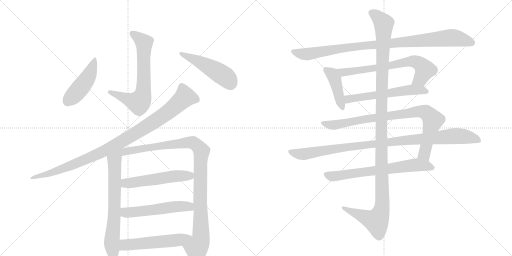
t = 0.00 s
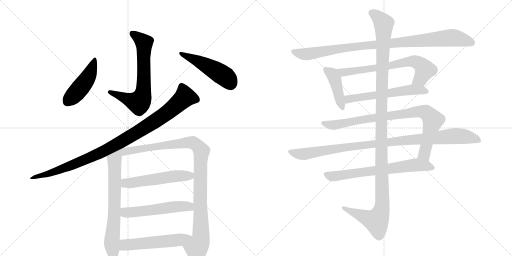
t = 2.88 s
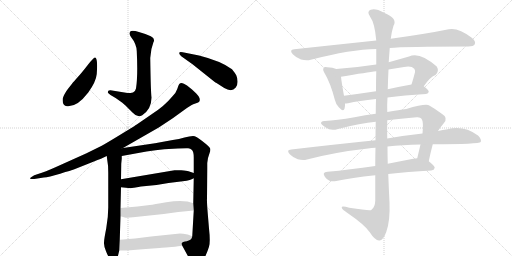
t = 5.77 s
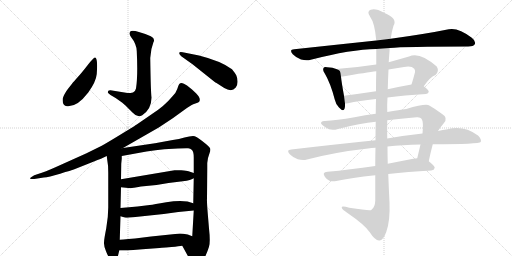
t = 8.65 s
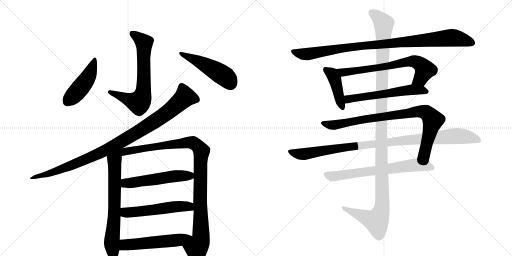
t = 11.53 s
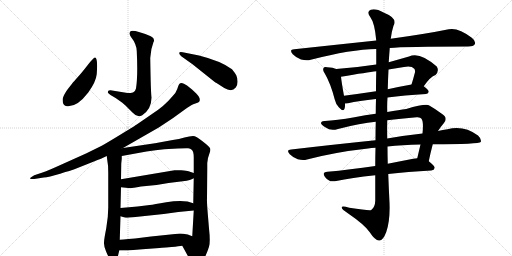
t = 14.41 s

The animated SVG that drew these frames (rendered in a browser with its animation timeline set to each time). Animation: 17 CSS @keyframes rules; one cycle of 14.41 s.

<svg version="1.1" viewBox="0 0 2048 1024" xmlns="http://www.w3.org/2000/svg">
  <g stroke="lightgray" stroke-dasharray="1,1" stroke-width="1" transform="scale(4, 4)">
    <line x1="0" y1="0" x2="256" y2="256"></line>
    <line x1="256" y1="0" x2="0" y2="256"></line>
    <line x1="128" y1="0" x2="128" y2="256"></line>
    <line x1="0" y1="128" x2="256" y2="128"></line>
    <line x1="256" y1="0" x2="512" y2="256"></line>
    <line x1="512" y1="0" x2="256" y2="256"></line>
    <line x1="384" y1="0" x2="384" y2="256"></line>
    <line x1="256" y1="128" x2="512" y2="128"></line>
  </g>
<g transform="scale(1, -1) translate(0, -850)">
   <style type="text/css">
    @keyframes keyframes0 {
      from {
       stroke: black;
       stroke-dashoffset: 682;
       stroke-width: 128;
       }
       69% {
       animation-timing-function: step-end;
       stroke: black;
       stroke-dashoffset: 0;
       stroke-width: 128;
       }
       to {
       stroke: black;
       stroke-width: 1024;
       }
       }
       #make-me-a-hanzi-animation-0 {
         animation: keyframes0 0.805013s both;
         animation-delay: 0.000000s;
         animation-timing-function: linear;
       }
    @keyframes keyframes1 {
      from {
       stroke: black;
       stroke-dashoffset: 463;
       stroke-width: 128;
       }
       60% {
       animation-timing-function: step-end;
       stroke: black;
       stroke-dashoffset: 0;
       stroke-width: 128;
       }
       to {
       stroke: black;
       stroke-width: 1024;
       }
       }
       #make-me-a-hanzi-animation-1 {
         animation: keyframes1 0.626790s both;
         animation-delay: 0.805013s;
         animation-timing-function: linear;
       }
    @keyframes keyframes2 {
      from {
       stroke: black;
       stroke-dashoffset: 489;
       stroke-width: 128;
       }
       61% {
       animation-timing-function: step-end;
       stroke: black;
       stroke-dashoffset: 0;
       stroke-width: 128;
       }
       to {
       stroke: black;
       stroke-width: 1024;
       }
       }
       #make-me-a-hanzi-animation-2 {
         animation: keyframes2 0.647949s both;
         animation-delay: 1.431803s;
         animation-timing-function: linear;
       }
    @keyframes keyframes3 {
      from {
       stroke: black;
       stroke-dashoffset: 1007;
       stroke-width: 128;
       }
       77% {
       animation-timing-function: step-end;
       stroke: black;
       stroke-dashoffset: 0;
       stroke-width: 128;
       }
       to {
       stroke: black;
       stroke-width: 1024;
       }
       }
       #make-me-a-hanzi-animation-3 {
         animation: keyframes3 1.069499s both;
         animation-delay: 2.079753s;
         animation-timing-function: linear;
       }
    @keyframes keyframes4 {
      from {
       stroke: black;
       stroke-dashoffset: 700;
       stroke-width: 128;
       }
       69% {
       animation-timing-function: step-end;
       stroke: black;
       stroke-dashoffset: 0;
       stroke-width: 128;
       }
       to {
       stroke: black;
       stroke-width: 1024;
       }
       }
       #make-me-a-hanzi-animation-4 {
         animation: keyframes4 0.819661s both;
         animation-delay: 3.149251s;
         animation-timing-function: linear;
       }
    @keyframes keyframes5 {
      from {
       stroke: black;
       stroke-dashoffset: 1031;
       stroke-width: 128;
       }
       77% {
       animation-timing-function: step-end;
       stroke: black;
       stroke-dashoffset: 0;
       stroke-width: 128;
       }
       to {
       stroke: black;
       stroke-width: 1024;
       }
       }
       #make-me-a-hanzi-animation-5 {
         animation: keyframes5 1.089030s both;
         animation-delay: 3.968913s;
         animation-timing-function: linear;
       }
    @keyframes keyframes6 {
      from {
       stroke: black;
       stroke-dashoffset: 541;
       stroke-width: 128;
       }
       64% {
       animation-timing-function: step-end;
       stroke: black;
       stroke-dashoffset: 0;
       stroke-width: 128;
       }
       to {
       stroke: black;
       stroke-width: 1024;
       }
       }
       #make-me-a-hanzi-animation-6 {
         animation: keyframes6 0.690267s both;
         animation-delay: 5.057943s;
         animation-timing-function: linear;
       }
    @keyframes keyframes7 {
      from {
       stroke: black;
       stroke-dashoffset: 544;
       stroke-width: 128;
       }
       64% {
       animation-timing-function: step-end;
       stroke: black;
       stroke-dashoffset: 0;
       stroke-width: 128;
       }
       to {
       stroke: black;
       stroke-width: 1024;
       }
       }
       #make-me-a-hanzi-animation-7 {
         animation: keyframes7 0.692708s both;
         animation-delay: 5.748210s;
         animation-timing-function: linear;
       }
    @keyframes keyframes8 {
      from {
       stroke: black;
       stroke-dashoffset: 512;
       stroke-width: 128;
       }
       63% {
       animation-timing-function: step-end;
       stroke: black;
       stroke-dashoffset: 0;
       stroke-width: 128;
       }
       to {
       stroke: black;
       stroke-width: 1024;
       }
       }
       #make-me-a-hanzi-animation-8 {
         animation: keyframes8 0.666667s both;
         animation-delay: 6.440918s;
         animation-timing-function: linear;
       }
    @keyframes keyframes9 {
      from {
       stroke: black;
       stroke-dashoffset: 977;
       stroke-width: 128;
       }
       76% {
       animation-timing-function: step-end;
       stroke: black;
       stroke-dashoffset: 0;
       stroke-width: 128;
       }
       to {
       stroke: black;
       stroke-width: 1024;
       }
       }
       #make-me-a-hanzi-animation-9 {
         animation: keyframes9 1.045085s both;
         animation-delay: 7.107585s;
         animation-timing-function: linear;
       }
    @keyframes keyframes10 {
      from {
       stroke: black;
       stroke-dashoffset: 426;
       stroke-width: 128;
       }
       58% {
       animation-timing-function: step-end;
       stroke: black;
       stroke-dashoffset: 0;
       stroke-width: 128;
       }
       to {
       stroke: black;
       stroke-width: 1024;
       }
       }
       #make-me-a-hanzi-animation-10 {
         animation: keyframes10 0.596680s both;
         animation-delay: 8.152669s;
         animation-timing-function: linear;
       }
    @keyframes keyframes11 {
      from {
       stroke: black;
       stroke-dashoffset: 697;
       stroke-width: 128;
       }
       69% {
       animation-timing-function: step-end;
       stroke: black;
       stroke-dashoffset: 0;
       stroke-width: 128;
       }
       to {
       stroke: black;
       stroke-width: 1024;
       }
       }
       #make-me-a-hanzi-animation-11 {
         animation: keyframes11 0.817220s both;
         animation-delay: 8.749349s;
         animation-timing-function: linear;
       }
    @keyframes keyframes12 {
      from {
       stroke: black;
       stroke-dashoffset: 582;
       stroke-width: 128;
       }
       65% {
       animation-timing-function: step-end;
       stroke: black;
       stroke-dashoffset: 0;
       stroke-width: 128;
       }
       to {
       stroke: black;
       stroke-width: 1024;
       }
       }
       #make-me-a-hanzi-animation-12 {
         animation: keyframes12 0.723633s both;
         animation-delay: 9.566569s;
         animation-timing-function: linear;
       }
    @keyframes keyframes13 {
      from {
       stroke: black;
       stroke-dashoffset: 878;
       stroke-width: 128;
       }
       74% {
       animation-timing-function: step-end;
       stroke: black;
       stroke-dashoffset: 0;
       stroke-width: 128;
       }
       to {
       stroke: black;
       stroke-width: 1024;
       }
       }
       #make-me-a-hanzi-animation-13 {
         animation: keyframes13 0.964518s both;
         animation-delay: 10.290202s;
         animation-timing-function: linear;
       }
    @keyframes keyframes14 {
      from {
       stroke: black;
       stroke-dashoffset: 1019;
       stroke-width: 128;
       }
       77% {
       animation-timing-function: step-end;
       stroke: black;
       stroke-dashoffset: 0;
       stroke-width: 128;
       }
       to {
       stroke: black;
       stroke-width: 1024;
       }
       }
       #make-me-a-hanzi-animation-14 {
         animation: keyframes14 1.079264s both;
         animation-delay: 11.254720s;
         animation-timing-function: linear;
       }
    @keyframes keyframes15 {
      from {
       stroke: black;
       stroke-dashoffset: 685;
       stroke-width: 128;
       }
       69% {
       animation-timing-function: step-end;
       stroke: black;
       stroke-dashoffset: 0;
       stroke-width: 128;
       }
       to {
       stroke: black;
       stroke-width: 1024;
       }
       }
       #make-me-a-hanzi-animation-15 {
         animation: keyframes15 0.807454s both;
         animation-delay: 12.333984s;
         animation-timing-function: linear;
       }
    @keyframes keyframes16 {
      from {
       stroke: black;
       stroke-dashoffset: 1254;
       stroke-width: 128;
       }
       80% {
       animation-timing-function: step-end;
       stroke: black;
       stroke-dashoffset: 0;
       stroke-width: 128;
       }
       to {
       stroke: black;
       stroke-width: 1024;
       }
       }
       #make-me-a-hanzi-animation-16 {
         animation: keyframes16 1.270508s both;
         animation-delay: 13.141439s;
         animation-timing-function: linear;
       }
</style>
<path d="M 544 496 Q 541 483 532 480.5 Q 523 478 510 478 L 442 489 Q 431 490 431 480 Q 433 477 442 470 Q 465 458 488 440 L 503 427 L 523 407 Q 527 403 530 400 Q 549 378 569 389 Q 606 414 606 460 Q 603 481 601 618 Q 603 655 614 682 Q 622 695 603 705 Q 584 715 555.5 722.5 Q 527 730 521 724 Q 515 714 524 702 Q 546 674 547 646 Q 552 544 544 496 Z" fill="lightgray"></path> 
<path d="M 380 620 Q 375 621 351 590 Q 327 559 310.5 541 Q 294 523 288 515 Q 282 507 273 496.5 Q 264 486 257.5 472 Q 251 458 251 456 Q 248 428 268 425 Q 308 421 353 480 Q 384 523 387 554 Q 392 619 380 620 Z" fill="lightgray"></path> 
<path d="M 731 641 Q 717 644 717 638 Q 716 633 725 625 L 770 593 L 859 522 Q 861 521 866 518 L 897 498 Q 927 480 943 500 Q 951 510 950 525.5 Q 949 541 945 549 Q 941 557 928 573 Q 884 606 796 628 L 731 641 Z" fill="lightgray"></path> 
<path d="M 492 258 L 635 340 L 691 377 L 738 411 Q 762 429 773 433 L 790 439 Q 794 441 798 445 Q 803 458 785 476 L 768 492 L 748 508 Q 734 518 727 518 Q 720 518 717 514 Q 714 510 709 494.5 Q 704 479 690 465 Q 658 426 608 394 L 547 352 Q 543 349 487.5 315 Q 432 281 407 267 L 344 236 L 255 196 Q 189 166 173 161 L 137 149 Q 133 147 126 142.5 Q 119 138 121 135.5 Q 123 133 137 134 L 175 140 Q 194 142 240.5 155.5 Q 287 169 295 172 L 378 205 Q 405 216 406 216 L 427 226 L 492 258 Z" fill="lightgray"></path> 
<path d="M 427 226 L 429 210 Q 433 191 433 160 L 433 20 Q 433 -17 425 -63 Q 416 -108 416 -120 Q 415 -132 424 -155 Q 433 -178 441 -186 Q 449 -194 458 -194 Q 467 -194 471 -177 L 477 -152 L 479 -109 L 482 -15 L 482 18 L 484 101 L 484 133 L 485 195 L 487 215 L 487 226 C 488 271 414 327 427 226 Z" fill="lightgray"></path> 
<path d="M 729 -133 L 769 -206 Q 771 -211 780 -212 Q 789 -212 799 -208 Q 808 -203 819 -180 Q 830 -157 836 -137 Q 842 -117 836 -64 L 831 -4 Q 827 45 828 55 L 829 175 L 829 198 L 832 218 L 839 240 Q 842 248 841 255 Q 840 261 825 273 L 810 285 Q 784 306 772 306 Q 759 306 738 300 Q 717 293 691 290 L 620 277 L 492 258 C 462 254 457 221 487 226 L 586 244 Q 623 250 657 253 L 711 256 Q 744 258 753 257 Q 761 256 768 250 Q 775 243 775 220 L 775 158 L 775 137 L 773 37 L 775 8 L 769 -95 C 767 -125 715 -107 729 -133 Z" fill="lightgray"></path> 
<path d="M 484 101 L 523 97 Q 528 98 564 104 L 626 110 L 674 118 L 739 126 Q 753 126 775 137 C 801 149 801 149 775 158 L 754 165 Q 747 168 725 169 Q 703 170 698 169 L 484 133 C 454 128 454 104 484 101 Z" fill="lightgray"></path> 
<path d="M 482 -15 L 499 -20 Q 510 -22 532 -19 L 655 -6 L 713 2 L 775 8 C 805 11 802 28 773 37 L 750 44 Q 714 49 665 41 Q 615 32 599 30 L 550 24 L 482 18 C 452 15 453 -7 482 -15 Z" fill="lightgray"></path> 
<path d="M 477 -152 L 509 -152 L 570 -147 L 638 -142 Q 644 -140 664 -140 L 686 -138 Q 717 -135 729 -133 C 759 -129 797 -106 769 -95 L 751 -88 Q 730 -84 720 -84 L 604 -96 L 540 -104 L 514 -106 Q 492 -108 479 -109 C 449 -111 447 -152 477 -152 Z" fill="lightgray"></path> 
<path d="M 1559 658 Q 1619 664 1873 664 Q 1894 664 1899 673 Q 1905 685 1887 699 Q 1833 741 1795 733 Q 1707 715 1563 695 L 1505 688 Q 1354 672 1177 653 Q 1155 652 1171 633 Q 1186 618 1204 612 Q 1226 606 1243 611 Q 1405 653 1505 654 L 1559 658 Z" fill="lightgray"></path> 
<path d="M 1345 574 Q 1332 580 1309 581 Q 1297 584 1295 579 Q 1289 572 1298 558 Q 1322 518 1339 452 Q 1343 433 1356 420 Q 1374 401 1378 415 Q 1381 424 1380 436 L 1376 467 Q 1366 522 1364 543 C 1361 568 1361 568 1345 574 Z" fill="lightgray"></path> 
<path d="M 1695 505 Q 1722 544 1742 550 Q 1758 566 1747 584 Q 1678 645 1636 624 Q 1594 612 1555 601 L 1505 592 Q 1427 580 1345 574 C 1315 572 1334 538 1364 543 Q 1470 561 1505 565 L 1554 572 Q 1585 578 1616 582 Q 1646 588 1657 575 Q 1661 571 1660 561 Q 1653 534 1646 512 C 1637 483 1677 481 1695 505 Z" fill="lightgray"></path> 
<path d="M 1550 460 Q 1616 469 1704 474 Q 1714 475 1715 483 Q 1715 490 1695 505 C 1679 518 1676 517 1646 512 Q 1595 503 1551 493 L 1504 485 Q 1437 475 1376 467 C 1346 463 1350 434 1380 436 Q 1384 436 1392 437 Q 1435 447 1504 454 L 1550 460 Z" fill="lightgray"></path> 
<path d="M 1715 205 Q 1722 239 1731 273 L 1752 326 Q 1762 342 1775 357 Q 1794 379 1767 395 Q 1742 414 1717 428 Q 1704 437 1625 414 Q 1598 411 1549 402 L 1503 395 Q 1461 391 1418 381 Q 1345 368 1299 366 Q 1286 367 1284 359 Q 1283 352 1303 340 Q 1322 325 1352 334 Q 1443 358 1503 363 L 1549 369 Q 1601 376 1667 381 Q 1682 382 1686 375 Q 1695 363 1690 316 L 1682 272 Q 1676 247 1669 217 C 1662 188 1709 176 1715 205 Z" fill="lightgray"></path> 
<path d="M 1502 289 Q 1345 273 1165 252 Q 1143 251 1159 233 Q 1172 220 1191 213 Q 1212 207 1228 212 Q 1343 242 1472 256 Q 1485 259 1502 259 L 1550 264 Q 1608 271 1682 272 L 1731 273 Q 1917 273 1923 282 Q 1927 294 1912 308 Q 1855 350 1790 333 Q 1771 330 1752 326 L 1690 316 Q 1624 309 1549 296 L 1502 289 Z" fill="lightgray"></path> 
<path d="M 1501 186 Q 1398 171 1310 163 Q 1286 162 1300 142 Q 1307 132 1318 127 Q 1331 123 1345 126 Q 1405 139 1501 149 L 1553 154 Q 1629 163 1725 168 Q 1737 169 1739 179 Q 1739 186 1715 205 C 1697 220 1697 220 1669 217 Q 1662 217 1653 215 Q 1601 205 1551 195 L 1501 186 Z" fill="lightgray"></path> 
<path d="M 1503 363 Q 1502 329 1502 289 L 1502 259 Q 1501 225 1501 186 L 1501 149 Q 1501 101 1501 47 Q 1500 20 1485 10 Q 1479 6 1397 19 Q 1364 29 1367 19 Q 1368 12 1390 -2 Q 1460 -50 1479 -79 Q 1501 -113 1517 -112 Q 1532 -113 1545 -78 Q 1561 -33 1558 40 Q 1555 97 1553 154 L 1551 195 Q 1550 229 1550 264 L 1549 296 Q 1548 333 1549 369 L 1549 402 Q 1548 432 1550 460 L 1551 493 Q 1552 533 1554 572 L 1555 601 Q 1555 605 1559 658 L 1563 695 Q 1567 726 1574 747 Q 1592 777 1536 799 Q 1502 818 1483 811 Q 1465 804 1481 782 Q 1499 758 1505 688 L 1505 654 Q 1505 629 1505 592 L 1505 565 Q 1504 531 1504 485 L 1504 454 Q 1503 426 1503 395 L 1503 363 Z" fill="lightgray"></path> 
      <clipPath id="make-me-a-hanzi-clip-0">
      <path d="M 544 496 Q 541 483 532 480.5 Q 523 478 510 478 L 442 489 Q 431 490 431 480 Q 433 477 442 470 Q 465 458 488 440 L 503 427 L 523 407 Q 527 403 530 400 Q 549 378 569 389 Q 606 414 606 460 Q 603 481 601 618 Q 603 655 614 682 Q 622 695 603 705 Q 584 715 555.5 722.5 Q 527 730 521 724 Q 515 714 524 702 Q 546 674 547 646 Q 552 544 544 496 Z" fill="lightgray"></path>
      </clipPath>
      <path clip-path="url(#make-me-a-hanzi-clip-0)" d="M 527 717 L 576 679 L 575 502 L 566 455 L 555 440 L 547 441 L 441 480 " fill="none" id="make-me-a-hanzi-animation-0" stroke-dasharray="554 1108" stroke-linecap="round"></path>

      <clipPath id="make-me-a-hanzi-clip-1">
      <path d="M 380 620 Q 375 621 351 590 Q 327 559 310.5 541 Q 294 523 288 515 Q 282 507 273 496.5 Q 264 486 257.5 472 Q 251 458 251 456 Q 248 428 268 425 Q 308 421 353 480 Q 384 523 387 554 Q 392 619 380 620 Z" fill="lightgray"></path>
      </clipPath>
      <path clip-path="url(#make-me-a-hanzi-clip-1)" d="M 379 615 L 355 546 L 309 482 L 270 443 " fill="none" id="make-me-a-hanzi-animation-1" stroke-dasharray="335 670" stroke-linecap="round"></path>

      <clipPath id="make-me-a-hanzi-clip-2">
      <path d="M 731 641 Q 717 644 717 638 Q 716 633 725 625 L 770 593 L 859 522 Q 861 521 866 518 L 897 498 Q 927 480 943 500 Q 951 510 950 525.5 Q 949 541 945 549 Q 941 557 928 573 Q 884 606 796 628 L 731 641 Z" fill="lightgray"></path>
      </clipPath>
      <path clip-path="url(#make-me-a-hanzi-clip-2)" d="M 725 634 L 859 570 L 900 544 L 922 515 " fill="none" id="make-me-a-hanzi-animation-2" stroke-dasharray="361 722" stroke-linecap="round"></path>

      <clipPath id="make-me-a-hanzi-clip-3">
      <path d="M 492 258 L 635 340 L 691 377 L 738 411 Q 762 429 773 433 L 790 439 Q 794 441 798 445 Q 803 458 785 476 L 768 492 L 748 508 Q 734 518 727 518 Q 720 518 717 514 Q 714 510 709 494.5 Q 704 479 690 465 Q 658 426 608 394 L 547 352 Q 543 349 487.5 315 Q 432 281 407 267 L 344 236 L 255 196 Q 189 166 173 161 L 137 149 Q 133 147 126 142.5 Q 119 138 121 135.5 Q 123 133 137 134 L 175 140 Q 194 142 240.5 155.5 Q 287 169 295 172 L 378 205 Q 405 216 406 216 L 427 226 L 492 258 Z" fill="lightgray"></path>
      </clipPath>
      <path clip-path="url(#make-me-a-hanzi-clip-3)" d="M 788 451 L 740 462 L 624 368 L 423 249 L 247 173 L 125 138 " fill="none" id="make-me-a-hanzi-animation-3" stroke-dasharray="879 1758" stroke-linecap="round"></path>

      <clipPath id="make-me-a-hanzi-clip-4">
      <path d="M 427 226 L 429 210 Q 433 191 433 160 L 433 20 Q 433 -17 425 -63 Q 416 -108 416 -120 Q 415 -132 424 -155 Q 433 -178 441 -186 Q 449 -194 458 -194 Q 467 -194 471 -177 L 477 -152 L 479 -109 L 482 -15 L 482 18 L 484 101 L 484 133 L 485 195 L 487 215 L 487 226 C 488 271 414 327 427 226 Z" fill="lightgray"></path>
      </clipPath>
      <path clip-path="url(#make-me-a-hanzi-clip-4)" d="M 486 253 L 458 210 L 457 -22 L 447 -122 L 456 -182 " fill="none" id="make-me-a-hanzi-animation-4" stroke-dasharray="572 1144" stroke-linecap="round"></path>

      <clipPath id="make-me-a-hanzi-clip-5">
      <path d="M 729 -133 L 769 -206 Q 771 -211 780 -212 Q 789 -212 799 -208 Q 808 -203 819 -180 Q 830 -157 836 -137 Q 842 -117 836 -64 L 831 -4 Q 827 45 828 55 L 829 175 L 829 198 L 832 218 L 839 240 Q 842 248 841 255 Q 840 261 825 273 L 810 285 Q 784 306 772 306 Q 759 306 738 300 Q 717 293 691 290 L 620 277 L 492 258 C 462 254 457 221 487 226 L 586 244 Q 623 250 657 253 L 711 256 Q 744 258 753 257 Q 761 256 768 250 Q 775 243 775 220 L 775 158 L 775 137 L 773 37 L 775 8 L 769 -95 C 767 -125 715 -107 729 -133 Z" fill="lightgray"></path>
      </clipPath>
      <path clip-path="url(#make-me-a-hanzi-clip-5)" d="M 493 230 L 515 247 L 750 280 L 775 277 L 802 252 L 804 -94 L 800 -119 L 786 -142 L 783 -192 " fill="none" id="make-me-a-hanzi-animation-5" stroke-dasharray="903 1806" stroke-linecap="round"></path>

      <clipPath id="make-me-a-hanzi-clip-6">
      <path d="M 484 101 L 523 97 Q 528 98 564 104 L 626 110 L 674 118 L 739 126 Q 753 126 775 137 C 801 149 801 149 775 158 L 754 165 Q 747 168 725 169 Q 703 170 698 169 L 484 133 C 454 128 454 104 484 101 Z" fill="lightgray"></path>
      </clipPath>
      <path clip-path="url(#make-me-a-hanzi-clip-6)" d="M 491 106 L 501 117 L 715 147 L 759 147 L 767 153 " fill="none" id="make-me-a-hanzi-animation-6" stroke-dasharray="413 826" stroke-linecap="round"></path>

      <clipPath id="make-me-a-hanzi-clip-7">
      <path d="M 482 -15 L 499 -20 Q 510 -22 532 -19 L 655 -6 L 713 2 L 775 8 C 805 11 802 28 773 37 L 750 44 Q 714 49 665 41 Q 615 32 599 30 L 550 24 L 482 18 C 452 15 453 -7 482 -15 Z" fill="lightgray"></path>
      </clipPath>
      <path clip-path="url(#make-me-a-hanzi-clip-7)" d="M 489 13 L 504 0 L 523 0 L 730 25 L 757 24 L 767 15 " fill="none" id="make-me-a-hanzi-animation-7" stroke-dasharray="416 832" stroke-linecap="round"></path>

      <clipPath id="make-me-a-hanzi-clip-8">
      <path d="M 477 -152 L 509 -152 L 570 -147 L 638 -142 Q 644 -140 664 -140 L 686 -138 Q 717 -135 729 -133 C 759 -129 797 -106 769 -95 L 751 -88 Q 730 -84 720 -84 L 604 -96 L 540 -104 L 514 -106 Q 492 -108 479 -109 C 449 -111 447 -152 477 -152 Z" fill="lightgray"></path>
      </clipPath>
      <path clip-path="url(#make-me-a-hanzi-clip-8)" d="M 493 -131 L 529 -131 L 538 -137 L 559 -123 L 619 -120 L 635 -109 L 649 -116 L 673 -115 L 693 -105 L 705 -112 L 733 -107 " fill="none" id="make-me-a-hanzi-animation-8" stroke-dasharray="384 768" stroke-linecap="round"></path>

      <clipPath id="make-me-a-hanzi-clip-9">
      <path d="M 1559 658 Q 1619 664 1873 664 Q 1894 664 1899 673 Q 1905 685 1887 699 Q 1833 741 1795 733 Q 1707 715 1563 695 L 1505 688 Q 1354 672 1177 653 Q 1155 652 1171 633 Q 1186 618 1204 612 Q 1226 606 1243 611 Q 1405 653 1505 654 L 1559 658 Z" fill="lightgray"></path>
      </clipPath>
      <path clip-path="url(#make-me-a-hanzi-clip-9)" d="M 1174 643 L 1225 633 L 1426 665 L 1805 699 L 1851 692 L 1887 679 " fill="none" id="make-me-a-hanzi-animation-9" stroke-dasharray="849 1698" stroke-linecap="round"></path>

      <clipPath id="make-me-a-hanzi-clip-10">
      <path d="M 1345 574 Q 1332 580 1309 581 Q 1297 584 1295 579 Q 1289 572 1298 558 Q 1322 518 1339 452 Q 1343 433 1356 420 Q 1374 401 1378 415 Q 1381 424 1380 436 L 1376 467 Q 1366 522 1364 543 C 1361 568 1361 568 1345 574 Z" fill="lightgray"></path>
      </clipPath>
      <path clip-path="url(#make-me-a-hanzi-clip-10)" d="M 1303 572 L 1329 553 L 1339 535 L 1368 421 " fill="none" id="make-me-a-hanzi-animation-10" stroke-dasharray="298 596" stroke-linecap="round"></path>

      <clipPath id="make-me-a-hanzi-clip-11">
      <path d="M 1695 505 Q 1722 544 1742 550 Q 1758 566 1747 584 Q 1678 645 1636 624 Q 1594 612 1555 601 L 1505 592 Q 1427 580 1345 574 C 1315 572 1334 538 1364 543 Q 1470 561 1505 565 L 1554 572 Q 1585 578 1616 582 Q 1646 588 1657 575 Q 1661 571 1660 561 Q 1653 534 1646 512 C 1637 483 1677 481 1695 505 Z" fill="lightgray"></path>
      </clipPath>
      <path clip-path="url(#make-me-a-hanzi-clip-11)" d="M 1353 572 L 1374 559 L 1656 605 L 1680 595 L 1699 572 L 1680 534 L 1653 516 " fill="none" id="make-me-a-hanzi-animation-11" stroke-dasharray="569 1138" stroke-linecap="round"></path>

      <clipPath id="make-me-a-hanzi-clip-12">
      <path d="M 1550 460 Q 1616 469 1704 474 Q 1714 475 1715 483 Q 1715 490 1695 505 C 1679 518 1676 517 1646 512 Q 1595 503 1551 493 L 1504 485 Q 1437 475 1376 467 C 1346 463 1350 434 1380 436 Q 1384 436 1392 437 Q 1435 447 1504 454 L 1550 460 Z" fill="lightgray"></path>
      </clipPath>
      <path clip-path="url(#make-me-a-hanzi-clip-12)" d="M 1384 460 L 1394 453 L 1642 491 L 1705 484 " fill="none" id="make-me-a-hanzi-animation-12" stroke-dasharray="454 908" stroke-linecap="round"></path>

      <clipPath id="make-me-a-hanzi-clip-13">
      <path d="M 1715 205 Q 1722 239 1731 273 L 1752 326 Q 1762 342 1775 357 Q 1794 379 1767 395 Q 1742 414 1717 428 Q 1704 437 1625 414 Q 1598 411 1549 402 L 1503 395 Q 1461 391 1418 381 Q 1345 368 1299 366 Q 1286 367 1284 359 Q 1283 352 1303 340 Q 1322 325 1352 334 Q 1443 358 1503 363 L 1549 369 Q 1601 376 1667 381 Q 1682 382 1686 375 Q 1695 363 1690 316 L 1682 272 Q 1676 247 1669 217 C 1662 188 1709 176 1715 205 Z" fill="lightgray"></path>
      </clipPath>
      <path clip-path="url(#make-me-a-hanzi-clip-13)" d="M 1291 358 L 1341 350 L 1442 371 L 1665 404 L 1704 400 L 1731 366 L 1697 234 L 1709 213 " fill="none" id="make-me-a-hanzi-animation-13" stroke-dasharray="750 1500" stroke-linecap="round"></path>

      <clipPath id="make-me-a-hanzi-clip-14">
      <path d="M 1502 289 Q 1345 273 1165 252 Q 1143 251 1159 233 Q 1172 220 1191 213 Q 1212 207 1228 212 Q 1343 242 1472 256 Q 1485 259 1502 259 L 1550 264 Q 1608 271 1682 272 L 1731 273 Q 1917 273 1923 282 Q 1927 294 1912 308 Q 1855 350 1790 333 Q 1771 330 1752 326 L 1690 316 Q 1624 309 1549 296 L 1502 289 Z" fill="lightgray"></path>
      </clipPath>
      <path clip-path="url(#make-me-a-hanzi-clip-14)" d="M 1162 243 L 1218 234 L 1394 263 L 1804 305 L 1853 305 L 1918 288 " fill="none" id="make-me-a-hanzi-animation-14" stroke-dasharray="891 1782" stroke-linecap="round"></path>

      <clipPath id="make-me-a-hanzi-clip-15">
      <path d="M 1501 186 Q 1398 171 1310 163 Q 1286 162 1300 142 Q 1307 132 1318 127 Q 1331 123 1345 126 Q 1405 139 1501 149 L 1553 154 Q 1629 163 1725 168 Q 1737 169 1739 179 Q 1739 186 1715 205 C 1697 220 1697 220 1669 217 Q 1662 217 1653 215 Q 1601 205 1551 195 L 1501 186 Z" fill="lightgray"></path>
      </clipPath>
      <path clip-path="url(#make-me-a-hanzi-clip-15)" d="M 1306 152 L 1336 145 L 1667 191 L 1730 179 " fill="none" id="make-me-a-hanzi-animation-15" stroke-dasharray="557 1114" stroke-linecap="round"></path>

      <clipPath id="make-me-a-hanzi-clip-16">
      <path d="M 1503 363 Q 1502 329 1502 289 L 1502 259 Q 1501 225 1501 186 L 1501 149 Q 1501 101 1501 47 Q 1500 20 1485 10 Q 1479 6 1397 19 Q 1364 29 1367 19 Q 1368 12 1390 -2 Q 1460 -50 1479 -79 Q 1501 -113 1517 -112 Q 1532 -113 1545 -78 Q 1561 -33 1558 40 Q 1555 97 1553 154 L 1551 195 Q 1550 229 1550 264 L 1549 296 Q 1548 333 1549 369 L 1549 402 Q 1548 432 1550 460 L 1551 493 Q 1552 533 1554 572 L 1555 601 Q 1555 605 1559 658 L 1563 695 Q 1567 726 1574 747 Q 1592 777 1536 799 Q 1502 818 1483 811 Q 1465 804 1481 782 Q 1499 758 1505 688 L 1505 654 Q 1505 629 1505 592 L 1505 565 Q 1504 531 1504 485 L 1504 454 Q 1503 426 1503 395 L 1503 363 Z" fill="lightgray"></path>
      </clipPath>
      <path clip-path="url(#make-me-a-hanzi-clip-16)" d="M 1489 796 L 1506 788 L 1535 753 L 1525 432 L 1529 30 L 1523 -1 L 1506 -34 L 1374 17 " fill="none" id="make-me-a-hanzi-animation-16" stroke-dasharray="1126 2252" stroke-linecap="round"></path>

</g>
</svg>
